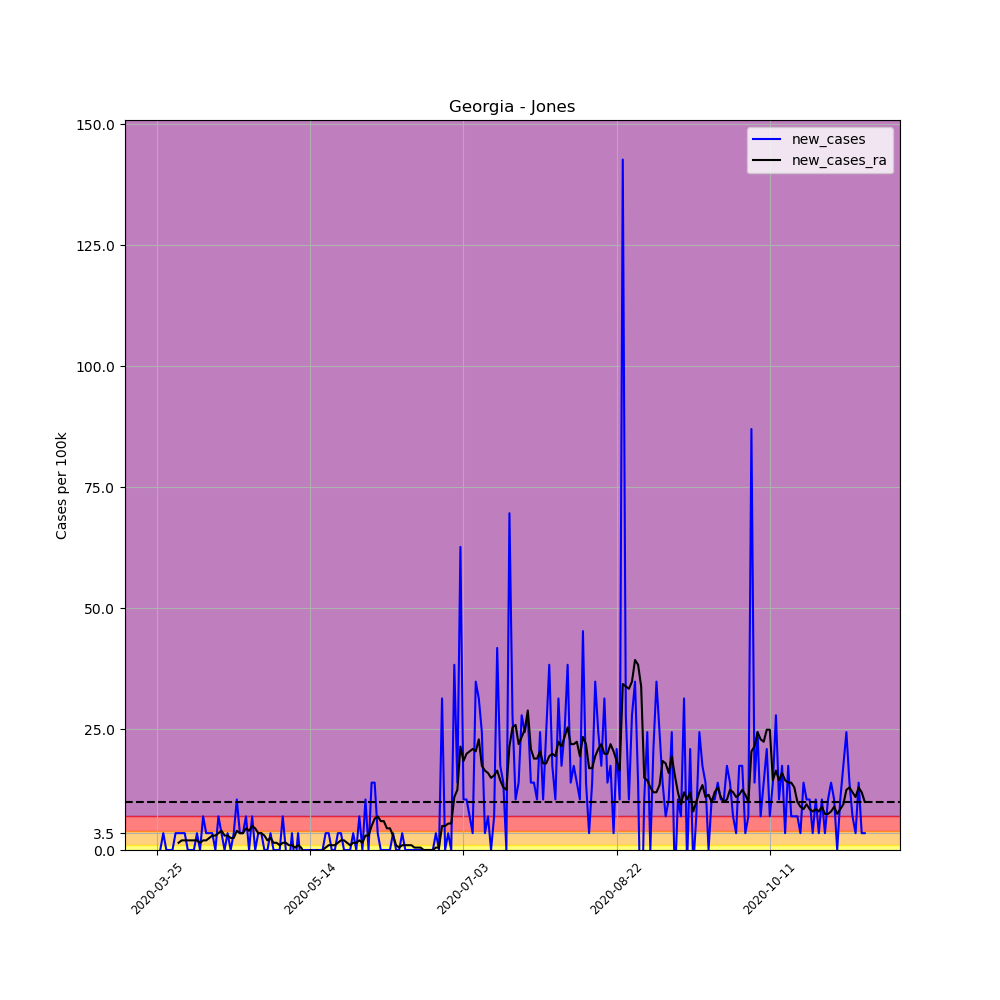

Source data for this figure (header and first rows):
, date, county, state, fips, cases, deaths, COUNTY, STNAME, CTYNAME, POPESTIMATE2019, per_100k, per_100k_ra, new_cases, new_cases_ra
324075, 2020-03-25, Jones, Georgia, 13169, 1, 0, 169, Georgia, Jones, 28735, 3.48, , , 
324076, 2020-03-26, Jones, Georgia, 13169, 1, 0, 169, Georgia, Jones, 28735, 3.48, , 0.0, 
324077, 2020-03-27, Jones, Georgia, 13169, 2, 0, 169, Georgia, Jones, 28735, 6.96, , 3.48, 
324078, 2020-03-28, Jones, Georgia, 13169, 2, 0, 169, Georgia, Jones, 28735, 6.96, , 0.0, 
324079, 2020-03-29, Jones, Georgia, 13169, 2, 0, 169, Georgia, Jones, 28735, 6.96, , 0.0, 
324080, 2020-03-30, Jones, Georgia, 13169, 2, 0, 169, Georgia, Jones, 28735, 6.96, , 0.0, 
324081, 2020-03-31, Jones, Georgia, 13169, 3, 0, 169, Georgia, Jones, 28735, 10.44, 6.463, 3.48, 
324082, 2020-04-01, Jones, Georgia, 13169, 4, 0, 169, Georgia, Jones, 28735, 13.92, 7.954, 3.48, 1.491
324083, 2020-04-02, Jones, Georgia, 13169, 5, 0, 169, Georgia, Jones, 28735, 17.4, 9.943, 3.48, 1.989
324084, 2020-04-03, Jones, Georgia, 13169, 6, 0, 169, Georgia, Jones, 28735, 20.88, 11.93, 3.48, 1.989
324085, 2020-04-04, Jones, Georgia, 13169, 6, 0, 169, Georgia, Jones, 28735, 20.88, 13.92, 0.0, 1.989
324086, 2020-04-05, Jones, Georgia, 13169, 6, 0, 169, Georgia, Jones, 28735, 20.88, 15.91, 0.0, 1.989
324087, 2020-04-06, Jones, Georgia, 13169, 6, 0, 169, Georgia, Jones, 28735, 20.88, 17.9, 0.0, 1.989
324088, 2020-04-07, Jones, Georgia, 13169, 7, 0, 169, Georgia, Jones, 28735, 24.36, 19.89, 3.48, 1.989
324089, 2020-04-08, Jones, Georgia, 13169, 7, 0, 169, Georgia, Jones, 28735, 24.36, 21.38, 0.0, 1.491
324090, 2020-04-09, Jones, Georgia, 13169, 9, 0, 169, Georgia, Jones, 28735, 31.32, 23.37, 6.96, 1.989
324091, 2020-04-10, Jones, Georgia, 13169, 10, 0, 169, Georgia, Jones, 28735, 34.8, 25.35, 3.48, 1.989
324092, 2020-04-11, Jones, Georgia, 13169, 11, 0, 169, Georgia, Jones, 28735, 38.28, 27.84, 3.48, 2.486
324093, 2020-04-12, Jones, Georgia, 13169, 12, 0, 169, Georgia, Jones, 28735, 41.76, 30.82, 3.48, 2.983
324094, 2020-04-13, Jones, Georgia, 13169, 12, 0, 169, Georgia, Jones, 28735, 41.76, 33.81, 0.0, 2.983
324095, 2020-04-14, Jones, Georgia, 13169, 14, 0, 169, Georgia, Jones, 28735, 48.72, 37.29, 6.96, 3.48
324096, 2020-04-15, Jones, Georgia, 13169, 15, 0, 169, Georgia, Jones, 28735, 52.2, 41.26, 3.48, 3.977
324097, 2020-04-16, Jones, Georgia, 13169, 15, 0, 169, Georgia, Jones, 28735, 52.2, 44.25, 0.0, 2.983
324098, 2020-04-17, Jones, Georgia, 13169, 16, 0, 169, Georgia, Jones, 28735, 55.68, 47.23, 3.48, 2.983
324099, 2020-04-18, Jones, Georgia, 13169, 16, 0, 169, Georgia, Jones, 28735, 55.68, 49.72, 0.0, 2.486
324100, 2020-04-19, Jones, Georgia, 13169, 17, 0, 169, Georgia, Jones, 28735, 59.16, 52.2, 3.48, 2.486
324101, 2020-04-20, Jones, Georgia, 13169, 20, 0, 169, Georgia, Jones, 28735, 69.6, 56.18, 10.44, 3.977
324102, 2020-04-21, Jones, Georgia, 13169, 21, 0, 169, Georgia, Jones, 28735, 73.08, 59.66, 3.48, 3.48
324103, 2020-04-22, Jones, Georgia, 13169, 22, 0, 169, Georgia, Jones, 28735, 76.56, 63.14, 3.48, 3.48
324104, 2020-04-23, Jones, Georgia, 13169, 24, 0, 169, Georgia, Jones, 28735, 83.52, 67.61, 6.96, 4.474
324105, 2020-04-24, Jones, Georgia, 13169, 24, 0, 169, Georgia, Jones, 28735, 83.52, 71.59, 0.0, 3.977
324106, 2020-04-25, Jones, Georgia, 13169, 26, 0, 169, Georgia, Jones, 28735, 90.48, 76.56, 6.96, 4.972
324107, 2020-04-26, Jones, Georgia, 13169, 26, 0, 169, Georgia, Jones, 28735, 90.48, 81.04, 0.0, 4.474
324108, 2020-04-27, Jones, Georgia, 13169, 27, 0, 169, Georgia, Jones, 28735, 93.96, 84.52, 3.48, 3.48
324109, 2020-04-28, Jones, Georgia, 13169, 28, 0, 169, Georgia, Jones, 28735, 97.44, 88, 3.48, 3.48
324110, 2020-04-29, Jones, Georgia, 13169, 28, 0, 169, Georgia, Jones, 28735, 97.44, 90.98, 0.0, 2.983
324111, 2020-04-30, Jones, Georgia, 13169, 28, 0, 169, Georgia, Jones, 28735, 97.44, 92.97, 0.0, 1.989
324112, 2020-05-01, Jones, Georgia, 13169, 29, 0, 169, Georgia, Jones, 28735, 100.9, 95.45, 3.48, 2.486
324113, 2020-05-02, Jones, Georgia, 13169, 29, 0, 169, Georgia, Jones, 28735, 100.9, 96.94, 0.0, 1.491
324114, 2020-05-03, Jones, Georgia, 13169, 29, 0, 169, Georgia, Jones, 28735, 100.9, 98.44, 0.0, 1.491
324115, 2020-05-04, Jones, Georgia, 13169, 29, 0, 169, Georgia, Jones, 28735, 100.9, 99.43, 0.0, 0.9943
324116, 2020-05-05, Jones, Georgia, 13169, 31, 0, 169, Georgia, Jones, 28735, 107.9, 100.9, 6.96, 1.491
324117, 2020-05-06, Jones, Georgia, 13169, 31, 0, 169, Georgia, Jones, 28735, 107.9, 102.4, 0.0, 1.491
324118, 2020-05-07, Jones, Georgia, 13169, 30, 0, 169, Georgia, Jones, 28735, 104.4, 103.4, -3.48, 0.9943
324119, 2020-05-08, Jones, Georgia, 13169, 31, 0, 169, Georgia, Jones, 28735, 107.9, 104.4, 3.48, 0.9943
324120, 2020-05-09, Jones, Georgia, 13169, 30, 0, 169, Georgia, Jones, 28735, 104.4, 104.9, -3.48, 0.4972
324121, 2020-05-10, Jones, Georgia, 13169, 31, 0, 169, Georgia, Jones, 28735, 107.9, 105.9, 3.48, 0.9943
324122, 2020-05-11, Jones, Georgia, 13169, 30, 0, 169, Georgia, Jones, 28735, 104.4, 106.4, -3.48, 0.4972
324123, 2020-05-12, Jones, Georgia, 13169, 30, 0, 169, Georgia, Jones, 28735, 104.4, 105.9, 0.0, -0.4972
324124, 2020-05-13, Jones, Georgia, 13169, 30, 0, 169, Georgia, Jones, 28735, 104.4, 105.4, 0.0, -0.4972
324125, 2020-05-14, Jones, Georgia, 13169, 30, 0, 169, Georgia, Jones, 28735, 104.4, 105.4, 0.0, 0.0
324126, 2020-05-15, Jones, Georgia, 13169, 30, 0, 169, Georgia, Jones, 28735, 104.4, 104.9, 0.0, -0.4972
324127, 2020-05-16, Jones, Georgia, 13169, 30, 0, 169, Georgia, Jones, 28735, 104.4, 104.9, 0.0, 0.0
324128, 2020-05-17, Jones, Georgia, 13169, 30, 0, 169, Georgia, Jones, 28735, 104.4, 104.4, 0.0, -0.4972
324129, 2020-05-18, Jones, Georgia, 13169, 30, 0, 169, Georgia, Jones, 28735, 104.4, 104.4, 0.0, 0.0
324130, 2020-05-19, Jones, Georgia, 13169, 31, 0, 169, Georgia, Jones, 28735, 107.9, 104.9, 3.48, 0.4972
324131, 2020-05-20, Jones, Georgia, 13169, 32, 0, 169, Georgia, Jones, 28735, 111.4, 105.9, 3.48, 0.9943
324132, 2020-05-21, Jones, Georgia, 13169, 32, 0, 169, Georgia, Jones, 28735, 111.4, 106.9, 0.0, 0.9943
324133, 2020-05-22, Jones, Georgia, 13169, 32, 0, 169, Georgia, Jones, 28735, 111.4, 107.9, 0.0, 0.9943
324134, 2020-05-23, Jones, Georgia, 13169, 33, 0, 169, Georgia, Jones, 28735, 114.8, 109.4, 3.48, 1.491
... 172 more rows
